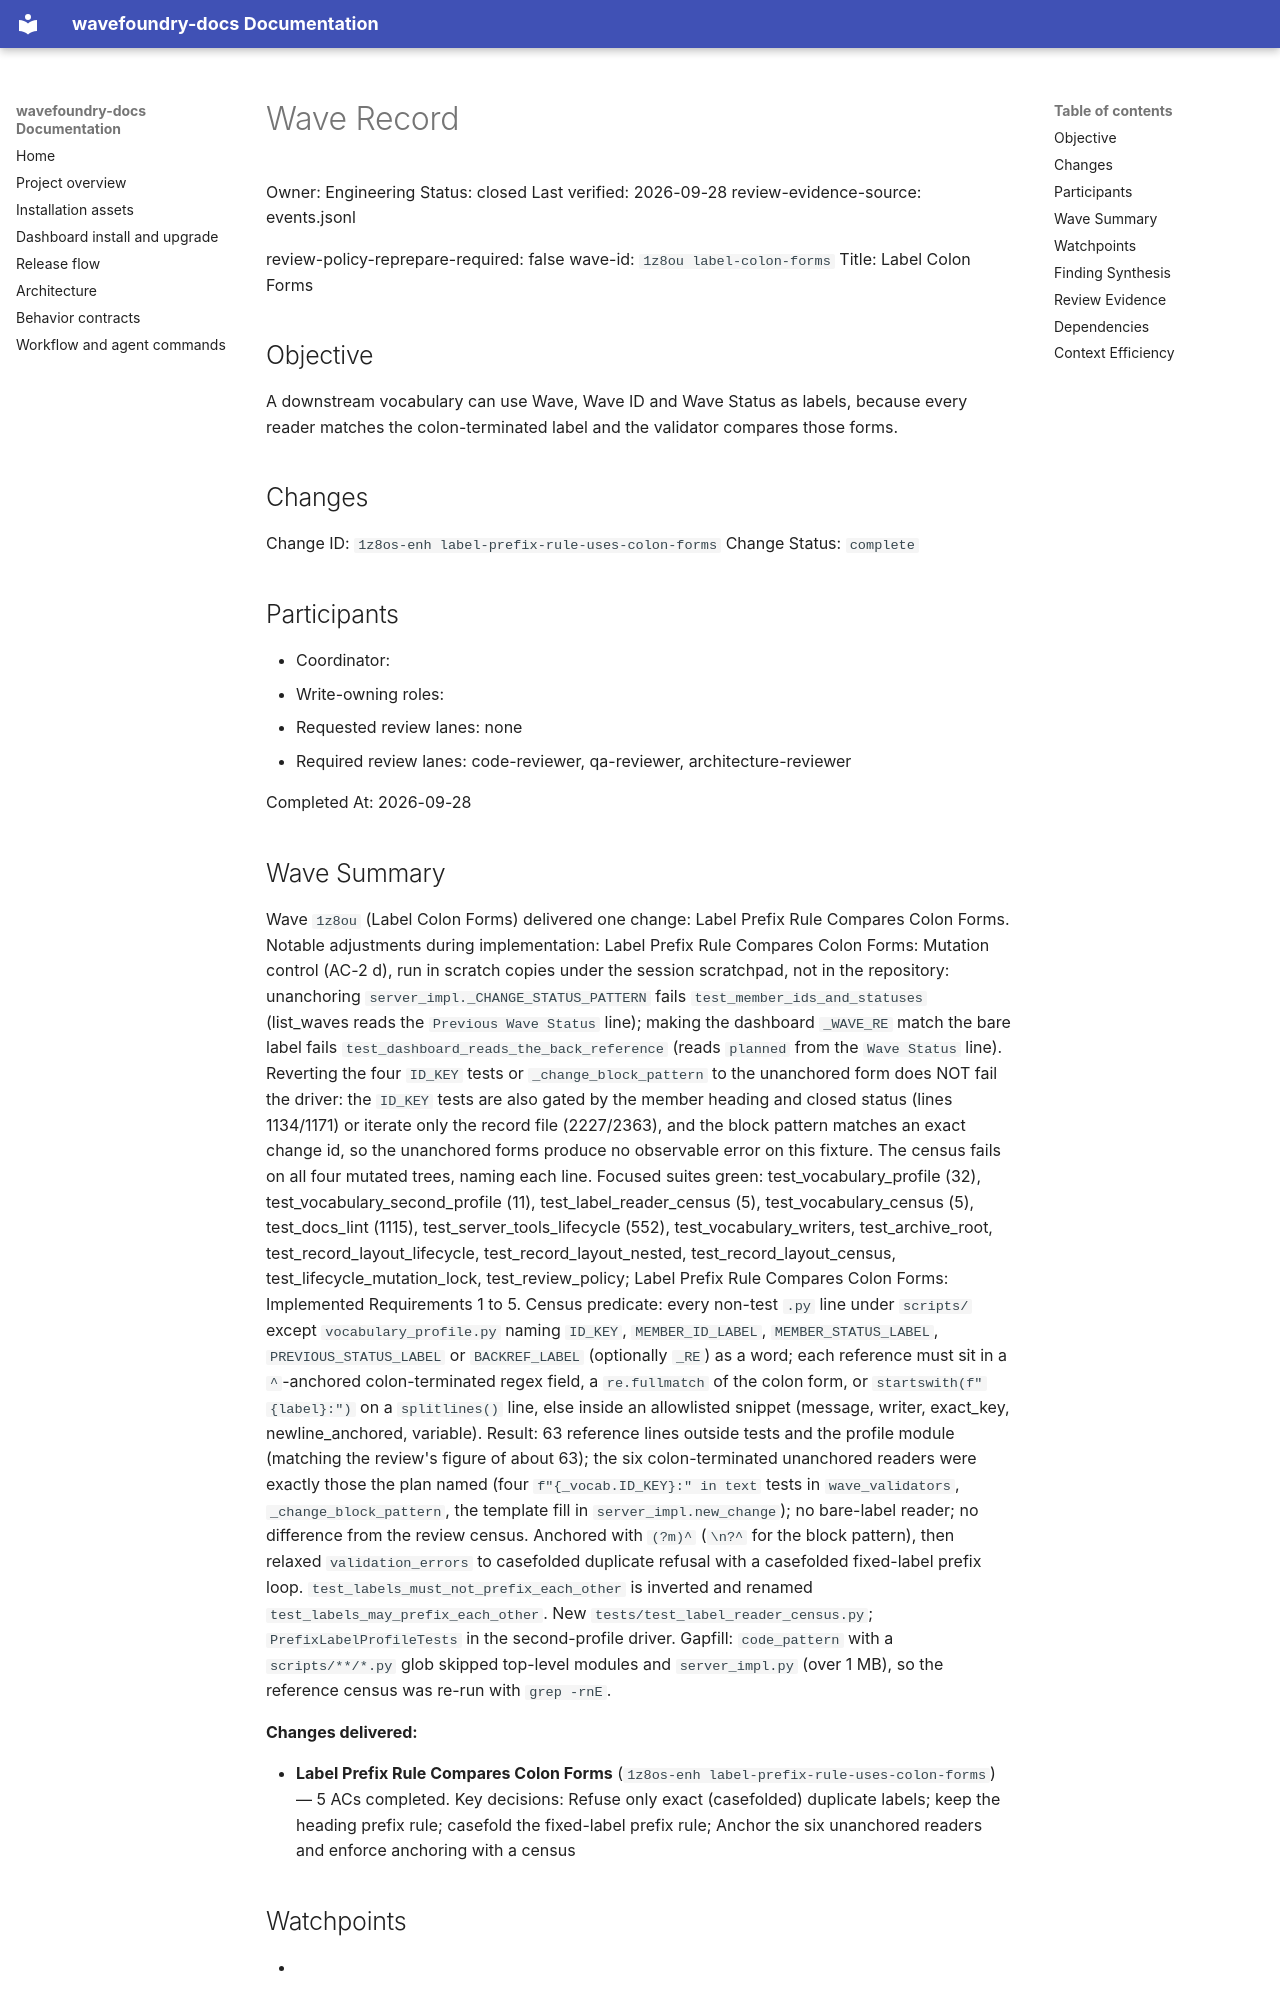

repository: coryhacking/wavefoundry · page: waves/1z8ou label-colon-forms/wave/index.html · generator: mkdocs

# Wave Record

Owner: Engineering
Status: closed
Last verified: 2026-09-28
review-evidence-source: events.jsonl

review-policy-reprepare-required: false
wave-id: `1z8ou label-colon-forms`
Title: Label Colon Forms

## Objective

A downstream vocabulary can use Wave, Wave ID and Wave Status as labels, because every reader matches the colon-terminated label and the validator compares those forms.

## Changes

Change ID: `1z8os-enh label-prefix-rule-uses-colon-forms`
Change Status: `complete`

## Participants

- Coordinator: <wave coordinator>
- Write-owning roles: <roles selected during Prepare wave>
- Requested review lanes: none
- Required review lanes: code-reviewer, qa-reviewer, architecture-reviewer

Completed At: 2026-09-28

## Wave Summary

Wave `1z8ou` (Label Colon Forms) delivered one change: Label Prefix Rule Compares Colon Forms. Notable adjustments during implementation: Label Prefix Rule Compares Colon Forms: Mutation control (AC-2 d), run in scratch copies under the session scratchpad, not in the repository: unanchoring `server_impl._CHANGE_STATUS_PATTERN` fails `test_member_ids_and_statuses` (list_waves reads the `Previous Wave Status` line); making the dashboard `_WAVE_RE` match the bare label fails `test_dashboard_reads_the_back_reference` (reads `planned` from the `Wave Status` line). Reverting the four `ID_KEY` tests or `_change_block_pattern` to the unanchored form does NOT fail the driver: the `ID_KEY` tests are also gated by the member heading and closed status (lines 1134/1171) or iterate only the record file (2227/2363), and the block pattern matches an exact change id, so the unanchored forms produce no observable error on this fixture. The census fails on all four mutated trees, naming each line. Focused suites green: test_vocabulary_profile (32), test_vocabulary_second_profile (11), test_label_reader_census (5), test_vocabulary_census (5), test_docs_lint (1115), test_server_tools_lifecycle (552), test_vocabulary_writers, test_archive_root, test_record_layout_lifecycle, test_record_layout_nested, test_record_layout_census, test_lifecycle_mutation_lock, test_review_policy; Label Prefix Rule Compares Colon Forms: Implemented Requirements 1 to 5. Census predicate: every non-test `.py` line under `scripts/` except `vocabulary_profile.py` naming `ID_KEY`, `MEMBER_ID_LABEL`, `MEMBER_STATUS_LABEL`, `PREVIOUS_STATUS_LABEL` or `BACKREF_LABEL` (optionally `_RE`) as a word; each reference must sit in a `^`-anchored colon-terminated regex field, a `re.fullmatch` of the colon form, or `startswith(f"{label}:")` on a `splitlines()` line, else inside an allowlisted snippet (message, writer, exact_key, newline_anchored, variable). Result: 63 reference lines outside tests and the profile module (matching the review's figure of about 63); the six colon-terminated unanchored readers were exactly those the plan named (four `f"{_vocab.ID_KEY}:" in text` tests in `wave_validators`, `_change_block_pattern`, the template fill in `server_impl.new_change`); no bare-label reader; no difference from the review census. Anchored with `(?m)^` (`\n?^` for the block pattern), then relaxed `validation_errors` to casefolded duplicate refusal with a casefolded fixed-label prefix loop. `test_labels_must_not_prefix_each_other` is inverted and renamed `test_labels_may_prefix_each_other`. New `tests/test_label_reader_census.py`; `PrefixLabelProfileTests` in the second-profile driver. Gapfill: `code_pattern` with a `scripts/**/*.py` glob skipped top-level modules and `server_impl.py` (over 1 MB), so the reference census was re-run with `grep -rnE`.

**Changes delivered:**

- **Label Prefix Rule Compares Colon Forms** (`1z8os-enh label-prefix-rule-uses-colon-forms`) — 5 ACs completed. Key decisions: Refuse only exact (casefolded) duplicate labels; keep the heading prefix rule; casefold the fixed-label prefix rule; Anchor the six unanchored readers and enforce anchoring with a census
## Watchpoints

- <Add watchpoint, follow-up, or blocking notes here — coordination constraints, sequencing, or guard requirements.>

## Finding Synthesis

<!-- wave:finding-synthesis begin -->
| Current finding | Disposition | Open block | Repair | Approval recheck |
| --- | --- | --- | --- | --- |
| DEL-F1 | do_now | no | completed | — |

*Machine review state — 1 findings; current: do_now 1, maybe_later 0, dont_do_later 0, not_issue 0*
<!-- wave:finding-synthesis end -->
